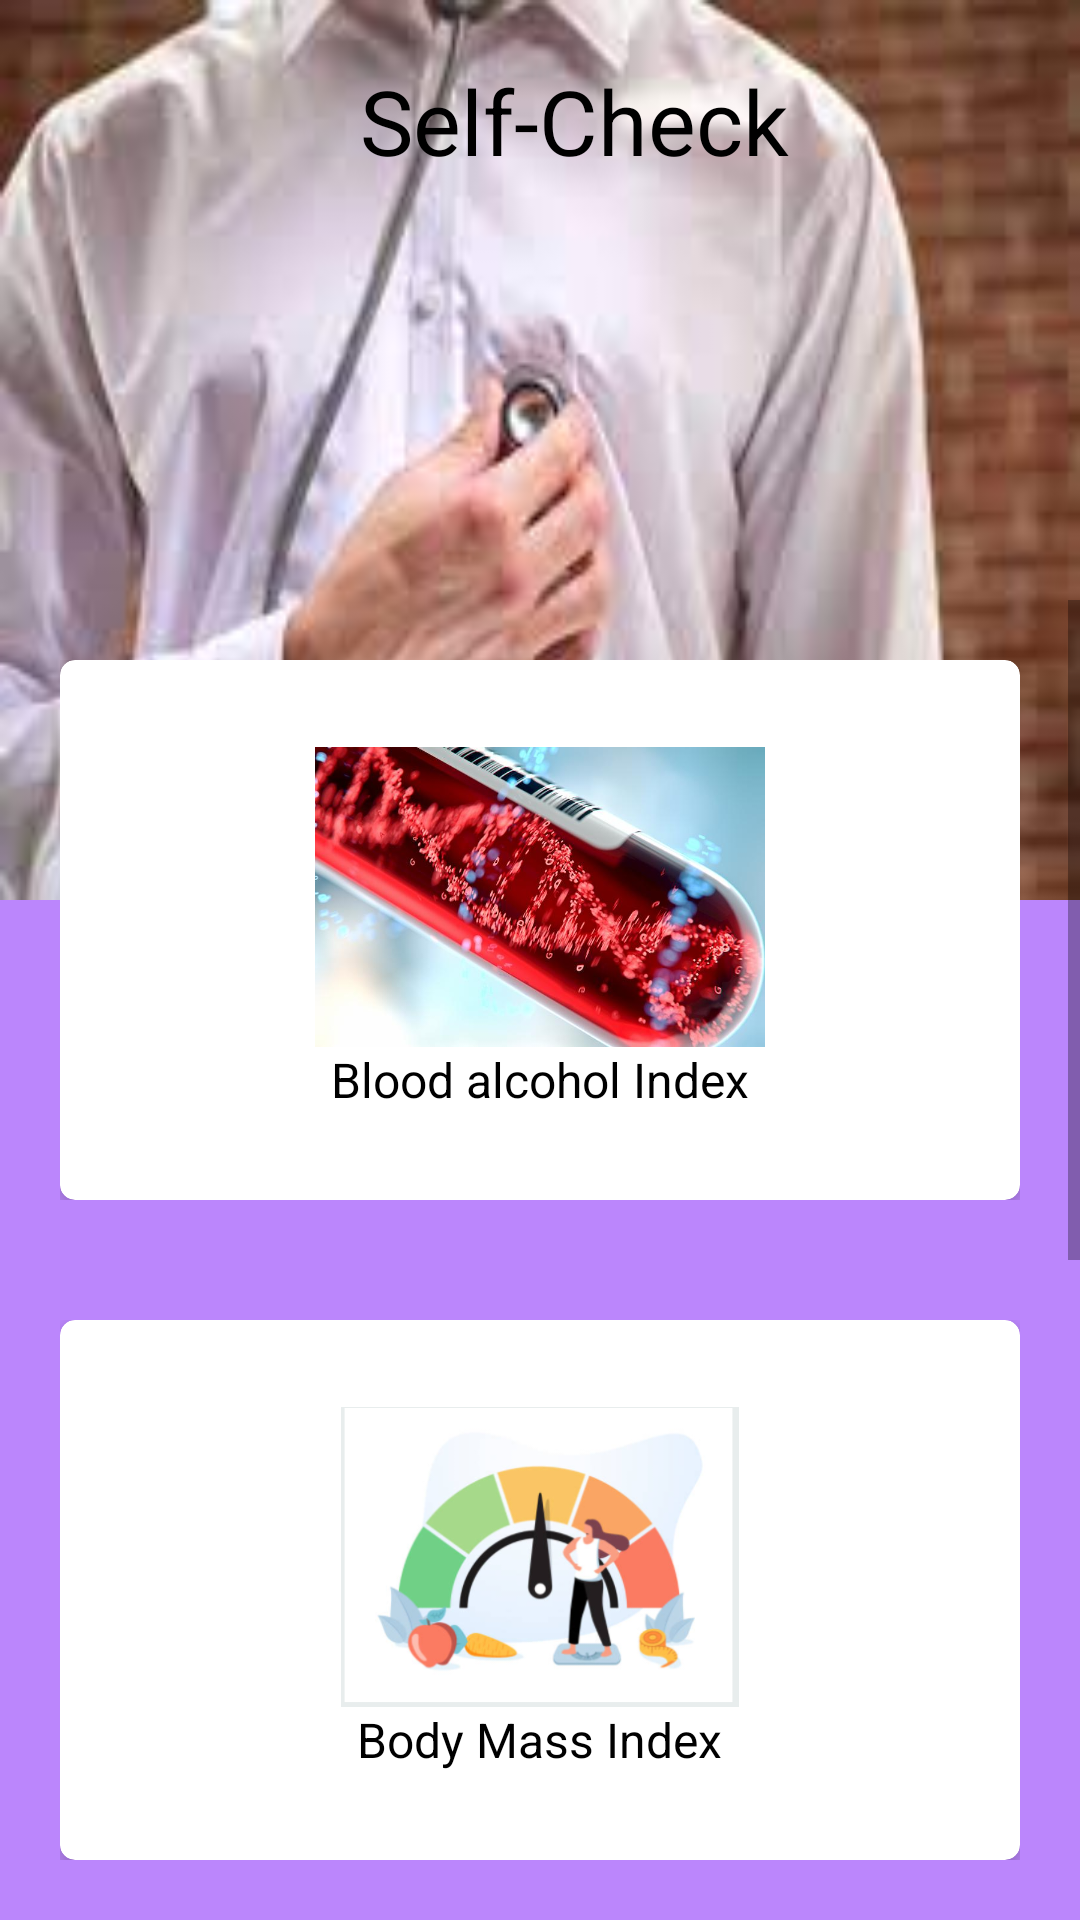

Here is an Android app screen rendered from its layout file. Give the layout XML and the strings, colors and styles it references.
<!-- AndroidManifest.xml: application theme Theme.DrAssist -->
<!-- res/layout/activity_self_check.xml -->
<?xml version="1.0" encoding="utf-8"?>
<RelativeLayout xmlns:android="http://schemas.android.com/apk/res/android"
    xmlns:app="http://schemas.android.com/apk/res-auto"
    xmlns:tools="http://schemas.android.com/tools"
    android:layout_width="match_parent"
    android:layout_height="match_parent"

    android:background="@color/purple_200"
    tools:context=".SelfCheck"
    >
    <LinearLayout
        android:id="@+id/header_layout"
        android:layout_width="match_parent"
        android:layout_height="300dp"
        android:layout_alignParentTop="true"
        android:background="@drawable/selfcheck"
        android:orientation="vertical"
        android:paddingStart="20dp"
        android:paddingEnd="20dp">


        <TextView
            android:id="@+id/t2"
            android:layout_width="200dp"
            android:layout_height="wrap_content"
            android:layout_marginStart="100dp"
            android:layout_marginTop="20dp"
            android:text="@string/selfcheck"
            android:textColor="@color/black"
            android:textSize="30dp" />

    </LinearLayout>

    <ScrollView
        android:layout_width="match_parent"
        android:layout_height="wrap_content"
        android:layout_marginTop="200dp">

        <RelativeLayout
            android:layout_width="match_parent"
            android:layout_height="wrap_content">

            <LinearLayout
                android:id="@+id/layout1"
                android:layout_width="match_parent"
                android:layout_height="wrap_content"
                android:orientation="horizontal"
                android:padding="20dp">

                <androidx.cardview.widget.CardView

                    android:id="@+id/btnalcohol"
                    android:layout_width="0dp"
                    android:layout_height="180dp"
                    android:layout_weight="1"
                    android:background="@android:color/white"
                    app:cardCornerRadius="5dp"
                    app:cardElevation="5dp"
                    app:layout_constraintStart_toStartOf="parent"

                    app:layout_constraintTop_toBottomOf="parent">

                    <LinearLayout
                        android:layout_width="match_parent"
                        android:layout_height="wrap_content"
                        android:layout_gravity="center"
                        android:orientation="vertical"
                        tools:ignore="UseCompoundDrawables">

                        <ImageView

                            android:layout_width="wrap_content"
                            android:layout_height="100dp"
                            android:layout_gravity="center"
                            android:contentDescription="@string/app_name"
                            android:src="@drawable/alcohol" />

                        <TextView
                            android:layout_width="wrap_content"
                            android:layout_height="wrap_content"
                            android:layout_gravity="center"
                            android:text="@string/bloodalcohol"
                            android:textColor="@android:color/black"
                            android:textSize="16sp"

                            />

                    </LinearLayout>


                </androidx.cardview.widget.CardView>

            </LinearLayout>

            <LinearLayout
                android:id="@+id/layout2"
                android:layout_width="match_parent"
                android:layout_height="wrap_content"
                android:layout_below="@+id/layout1"
                android:orientation="horizontal"
                android:padding="20dp">

                <androidx.cardview.widget.CardView

                    android:id="@+id/btnbmi"
                    android:layout_width="0dp"
                    android:layout_height="180dp"
                    android:layout_weight="1"
                    android:background="@android:color/white"
                    app:cardCornerRadius="5dp"
                    app:cardElevation="5dp"
                    app:layout_constraintStart_toStartOf="parent"

                    app:layout_constraintTop_toBottomOf="parent">

                    <LinearLayout
                        android:layout_width="match_parent"
                        android:layout_height="wrap_content"
                        android:layout_gravity="center"
                        android:orientation="vertical"
                        tools:ignore="UseCompoundDrawables">

                        <ImageView

                            android:layout_width="wrap_content"
                            android:layout_height="100dp"
                            android:layout_gravity="center"
                            android:contentDescription="@string/app_name"
                            android:src="@drawable/bmi" />

                        <TextView
                            android:layout_width="wrap_content"
                            android:layout_height="wrap_content"
                            android:layout_gravity="center"
                            android:text="@string/bmi"
                            android:textColor="@android:color/black"
                            android:textSize="16sp"

                            />

                    </LinearLayout>


                </androidx.cardview.widget.CardView>

            </LinearLayout>

            <LinearLayout
                android:id="@+id/layout3"
                android:layout_width="match_parent"
                android:layout_height="wrap_content"
                android:layout_below="@+id/layout2"
                android:orientation="horizontal"
                android:padding="20dp">

                <androidx.cardview.widget.CardView

                    android:id="@+id/btnbodyfat"
                    android:layout_width="0dp"
                    android:layout_height="180dp"
                    android:layout_weight="1"
                    android:background="@android:color/white"
                    app:cardCornerRadius="5dp"
                    app:cardElevation="5dp"
                    app:layout_constraintStart_toStartOf="parent"

                    app:layout_constraintTop_toBottomOf="parent">

                    <LinearLayout
                        android:layout_width="match_parent"
                        android:layout_height="wrap_content"
                        android:layout_gravity="center"
                        android:orientation="vertical"
                        tools:ignore="UseCompoundDrawables">

                        <ImageView

                            android:layout_width="wrap_content"
                            android:layout_height="100dp"
                            android:layout_gravity="center"
                            android:contentDescription="@string/app_name"
                            android:src="@drawable/bodyfat" />

                        <TextView
                            android:layout_width="wrap_content"
                            android:layout_height="wrap_content"
                            android:layout_gravity="center"
                            android:text="@string/bodyfat"
                            android:textColor="@android:color/black"
                            android:textSize="16sp"

                            />

                    </LinearLayout>


                </androidx.cardview.widget.CardView>

            </LinearLayout>

            <LinearLayout
                android:id="@+id/layout4"
                android:layout_width="match_parent"
                android:layout_height="wrap_content"
                android:layout_below="@+id/layout3"
                android:orientation="horizontal"
                android:padding="20dp">

                <androidx.cardview.widget.CardView

                    android:id="@+id/btnidealweight"
                    android:layout_width="0dp"
                    android:layout_height="180dp"
                    android:layout_weight="1"
                    android:background="@android:color/white"
                    app:cardCornerRadius="5dp"
                    app:cardElevation="5dp"
                    app:layout_constraintStart_toStartOf="parent"

                    app:layout_constraintTop_toBottomOf="parent">

                    <LinearLayout
                        android:layout_width="match_parent"
                        android:layout_height="wrap_content"
                        android:layout_gravity="center"
                        android:orientation="vertical"
                        tools:ignore="UseCompoundDrawables">

                        <ImageView

                            android:layout_width="wrap_content"
                            android:layout_height="100dp"
                            android:layout_gravity="center"
                            android:contentDescription="@string/app_name"
                            android:src="@drawable/idealweight" />

                        <TextView
                            android:layout_width="wrap_content"
                            android:layout_height="wrap_content"
                            android:layout_gravity="center"
                            android:text="@string/idealweight"
                            android:textColor="@android:color/black"
                            android:textSize="16sp"

                            />

                    </LinearLayout>


                </androidx.cardview.widget.CardView>

            </LinearLayout>


        </RelativeLayout>
    </ScrollView>


</RelativeLayout>
<!-- resources referenced by this layout -->
<resources>
  <!-- drawable alcohol: jpg bitmap (drawable, 51817 bytes) -->
  <!-- drawable bmi: png bitmap (drawable, 82947 bytes) -->
  <!-- drawable bodyfat: jpg bitmap (drawable, 4476 bytes) -->
  <!-- drawable idealweight: jpg bitmap (drawable, 5933 bytes) -->
  <!-- drawable selfcheck: jpg bitmap (drawable, 6683 bytes) -->
  <string name="app_name">Dr.Assist</string>
  <string name="bloodalcohol">Blood alcohol Index</string>
  <string name="bmi">Body Mass Index</string>
  <string name="bodyfat">Body Fat </string>
  <string name="idealweight">Ideal Weight</string>
  <string name="selfcheck">Self-Check</string>
  <style name="Theme.DrAssist" parent="Theme.MaterialComponents.DayNight.DarkActionBar">
          
          <item name="colorPrimary">@color/purple_500</item>
          <item name="colorPrimaryVariant">@color/purple_700</item>
          <item name="colorOnPrimary">@color/white</item>
          
          <item name="colorSecondary">@color/teal_200</item>
          <item name="colorSecondaryVariant">@color/teal_700</item>
          <item name="colorOnSecondary">@color/black</item>
          
          <item name="android:statusBarColor" tools:targetApi="l">?attr/colorPrimaryVariant</item>
          
      </style>
  <!-- not gathered from this repository: default colours our renderer supplied (Android Studio template values) -->
  <color name="purple_200">#FFBB86FC</color>
  <color name="purple_500">#FF6200EE</color>
  <color name="purple_700">#FF3700B3</color>
  <color name="teal_200">#FF03DAC5</color>
  <color name="teal_700">#FF018786</color>
  <color name="black">#FF000000</color>
  <color name="white">#FFFFFFFF</color>
</resources>
